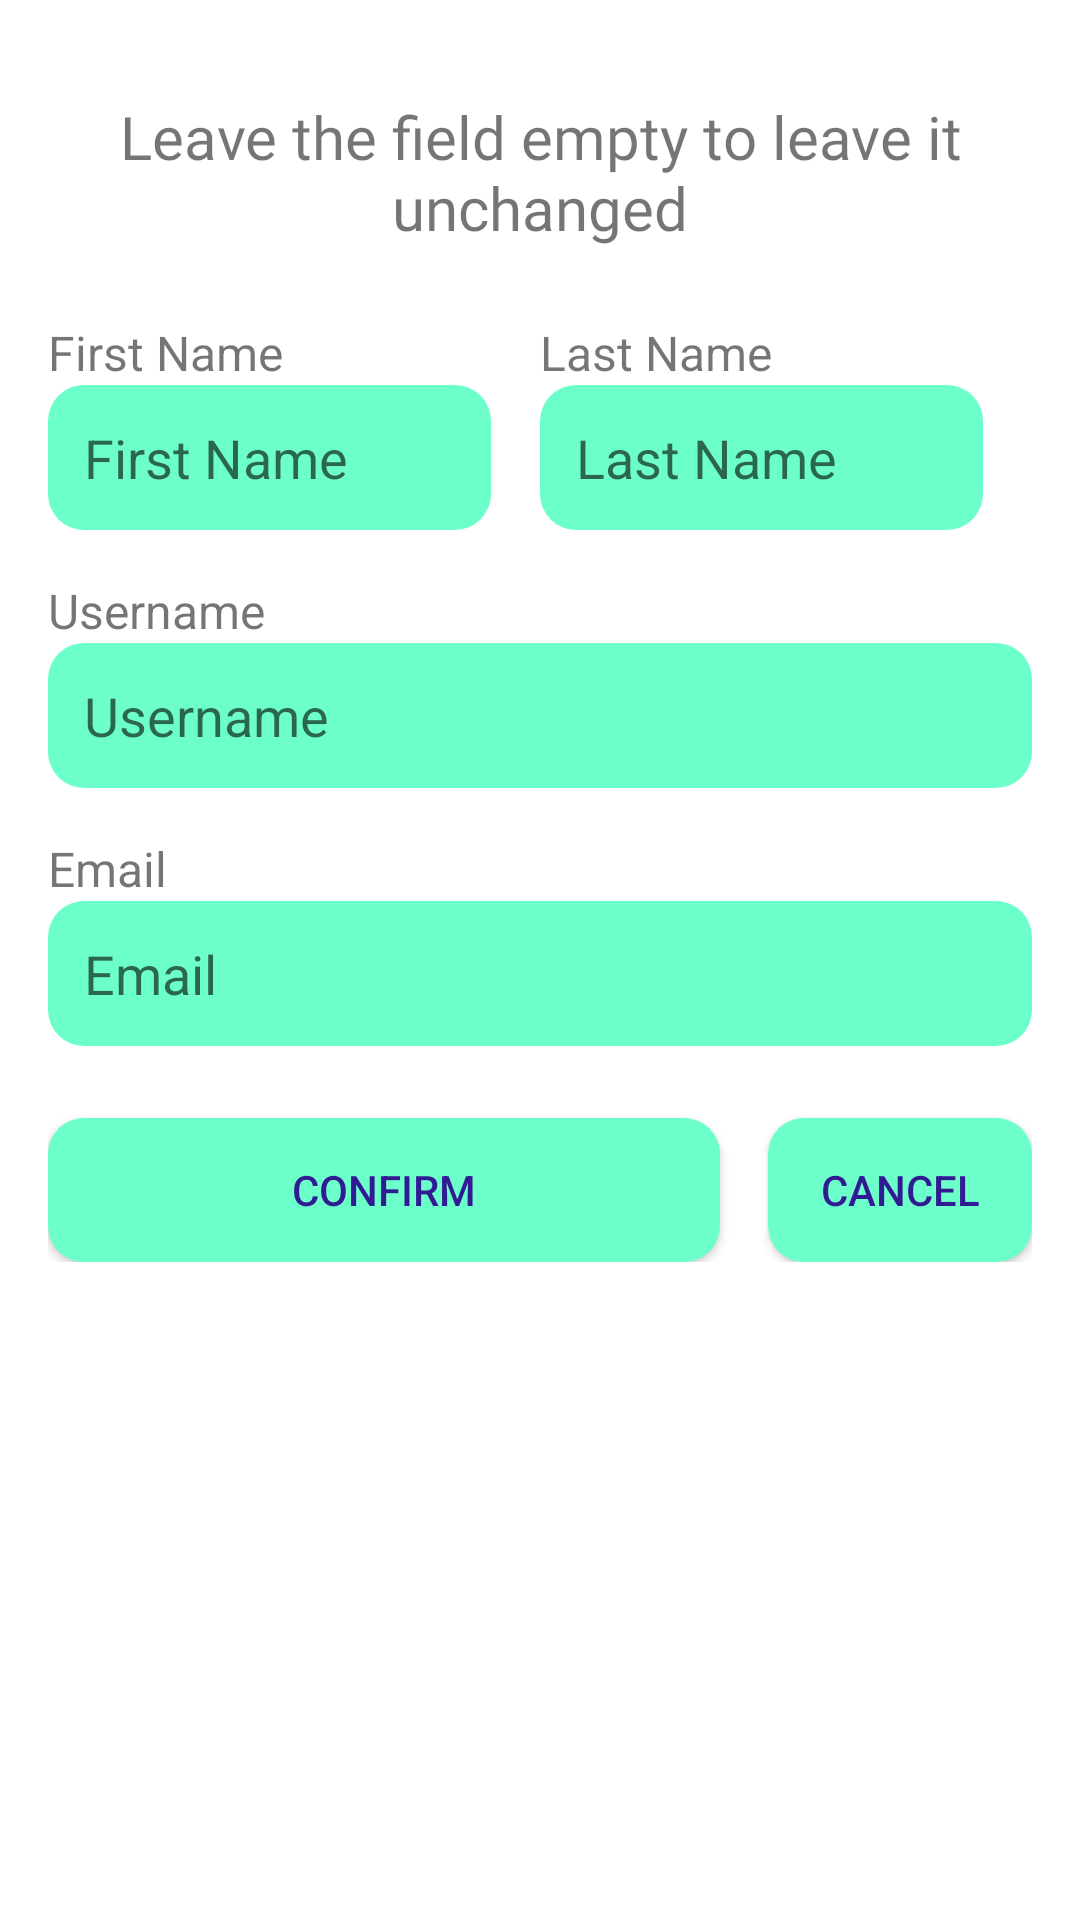

Write the Android layout XML for this screen, with the resource values it uses.
<!-- AndroidManifest.xml: application theme Theme.NorthKite -->
<!-- res/layout/manage_profile_page.xml -->
<?xml version="1.0" encoding="utf-8"?>
<ScrollView xmlns:android="http://schemas.android.com/apk/res/android"
    xmlns:app="http://schemas.android.com/apk/res-auto"
    android:layout_width="match_parent"
    android:layout_height="match_parent"
    android:padding="16dp">

    <androidx.constraintlayout.widget.ConstraintLayout
        android:layout_width="match_parent"
        android:layout_height="wrap_content">

        <TextView
            android:id="@+id/textView5"
            android:layout_width="0dp"
            android:layout_height="wrap_content"
            android:layout_marginTop="16dp"
            android:fontFamily="@font/adamina"
            android:text="@string/editProfile"
            android:textAlignment="center"
            android:textSize="20sp"
            app:layout_constraintEnd_toEndOf="parent"
            app:layout_constraintStart_toStartOf="parent"
            app:layout_constraintTop_toTopOf="parent" />

        
        <TextView
            android:id="@+id/textViewFirstName"
            android:layout_width="wrap_content"
            android:layout_height="wrap_content"
            android:layout_marginTop="24dp"
            android:text="@string/first_name"
            android:textSize="16sp"
            app:layout_constraintStart_toStartOf="parent"
            app:layout_constraintTop_toBottomOf="@+id/textView5" />

        
        <EditText
            android:id="@+id/editTextFirstName"
            android:layout_width="0dp"
            android:layout_height="wrap_content"
            android:autofillHints="givenName"
            android:background="@drawable/rounded_edittext_background"
            android:hint="@string/first_name"
            android:inputType="textPersonName"
            android:minHeight="48dp"
            android:padding="12dp"
            app:layout_constraintHorizontal_chainStyle="spread"
            app:layout_constraintStart_toStartOf="@+id/textViewFirstName"
            app:layout_constraintTop_toBottomOf="@+id/textViewFirstName"
            app:layout_constraintWidth_percent="0.45" />

        
        <TextView
            android:id="@+id/textViewLastName"
            android:layout_width="wrap_content"
            android:layout_height="wrap_content"
            android:text="@string/last_name"
            android:textSize="16sp"
            app:layout_constraintStart_toStartOf="@+id/editTextLastName"
            app:layout_constraintTop_toTopOf="@+id/textViewFirstName" />

        
        <EditText
            android:id="@+id/editTextLastName"
            android:layout_width="0dp"
            android:layout_height="wrap_content"
            android:autofillHints="familyName"
            android:background="@drawable/rounded_edittext_background"
            android:hint="@string/last_name"
            android:inputType="textPersonName"
            android:minHeight="48dp"
            android:padding="12dp"
            app:layout_constraintEnd_toEndOf="parent"
            app:layout_constraintStart_toEndOf="@+id/editTextFirstName"
            app:layout_constraintTop_toTopOf="@+id/editTextFirstName"
            app:layout_constraintWidth_percent="0.45" />

        
        <TextView
            android:id="@+id/textViewUsername"
            android:layout_width="wrap_content"
            android:layout_height="wrap_content"
            android:layout_marginTop="16dp"
            android:text="@string/username"
            android:textSize="16sp"
            app:layout_constraintStart_toStartOf="parent"
            app:layout_constraintTop_toBottomOf="@+id/editTextFirstName" />

        
        <EditText
            android:id="@+id/editTextUsername"
            android:layout_width="0dp"
            android:layout_height="wrap_content"
            android:layout_marginStart="16dp"
            android:layout_marginEnd="16dp"
            android:autofillHints="username"
            android:background="@drawable/rounded_edittext_background"
            android:hint="@string/username"
            android:inputType="textPersonName"
            android:minHeight="48dp"
            android:padding="12dp"
            app:layout_constraintEnd_toEndOf="parent"
            app:layout_constraintStart_toStartOf="parent"
            app:layout_constraintTop_toBottomOf="@+id/textViewUsername"
            app:layout_constraintWidth_percent="1.0" />

        
        <TextView
            android:id="@+id/textViewEmail"
            android:layout_width="wrap_content"
            android:layout_height="wrap_content"
            android:layout_marginTop="16dp"
            android:text="@string/email"
            android:textSize="16sp"
            app:layout_constraintStart_toStartOf="parent"
            app:layout_constraintTop_toBottomOf="@+id/editTextUsername" />

        
        <EditText
            android:id="@+id/edit_text_email"
            android:layout_width="0dp"
            android:layout_height="wrap_content"
            android:layout_marginStart="16dp"
            android:layout_marginEnd="16dp"
            android:autofillHints="emailAddress"
            android:background="@drawable/rounded_edittext_background"
            android:hint="@string/email"
            android:inputType="textEmailAddress"
            android:minHeight="48dp"
            android:padding="12dp"
            app:layout_constraintEnd_toEndOf="parent"
            app:layout_constraintStart_toStartOf="parent"
            app:layout_constraintTop_toBottomOf="@+id/textViewEmail"
            app:layout_constraintWidth_percent="1.0" />

        <Button
            android:id="@+id/buttonConfirm"
            android:layout_width="0dp"
            android:layout_height="wrap_content"
            android:layout_marginTop="24dp"
            android:layout_marginEnd="16dp"
            android:background="@drawable/rounded_edittext_background"
            android:text="@string/confirm"
            android:textColor="#311B92"
            app:layout_constraintEnd_toStartOf="@+id/buttonCancel"
            app:layout_constraintStart_toStartOf="parent"
            app:layout_constraintTop_toBottomOf="@+id/edit_text_email" />

        <Button
            android:id="@+id/buttonCancel"
            android:layout_width="0dp"
            android:layout_height="wrap_content"
            android:layout_marginStart="16dp"
            android:layout_marginTop="24dp"
            android:background="@drawable/rounded_edittext_background"
            android:text="@string/cancel"
            android:textColor="#311B92"
            app:layout_constraintEnd_toEndOf="parent"
            app:layout_constraintStart_toEndOf="@+id/buttonRegister"
            app:layout_constraintTop_toBottomOf="@+id/edit_text_email" />


    </androidx.constraintlayout.widget.ConstraintLayout>

</ScrollView>
<!-- resources referenced by this layout -->
<resources>
  <!-- drawable rounded_edittext_background (drawable) -->
  <?xml version="1.0" encoding="utf-8"?>
  <shape xmlns:android="http://schemas.android.com/apk/res/android">
      <solid android:color="@color/cyan" />
      <corners android:radius="12dp" />
  </shape>
  <string name="cancel">Cancel</string>
  <string name="confirm">Confirm</string>
  <string name="editProfile">Leave the field empty to leave it unchanged</string>
  <string name="email">Email</string>
  <string name="first_name">First Name</string>
  <string name="last_name">Last Name</string>
  <string name="username">Username</string>
  <style name="Theme.NorthKite" parent="Theme.MaterialComponents.DayNight.DarkActionBar">
          
          <item name="colorPrimary">@color/purple_200</item>
          <item name="colorPrimaryVariant">@color/purple_700</item>
          <item name="colorOnPrimary">@color/white</item>
          
          <item name="colorSecondary">@color/teal_200</item>
          <item name="colorSecondaryVariant">@color/teal_700</item>
          <item name="colorOnSecondary">@color/black</item>
          
          <item name="android:statusBarColor">?attr/colorPrimaryVariant</item>
          
      </style>
  <color name="cyan">#6CFFCA</color>
  <color name="purple_200">#FFBB86FC</color>
  <color name="purple_700">#FF3700B3</color>
  <color name="white">#FFFFFFFF</color>
  <color name="teal_200">#FF03DAC5</color>
  <color name="teal_700">#FF018786</color>
  <color name="black">#FF000000</color>
</resources>
